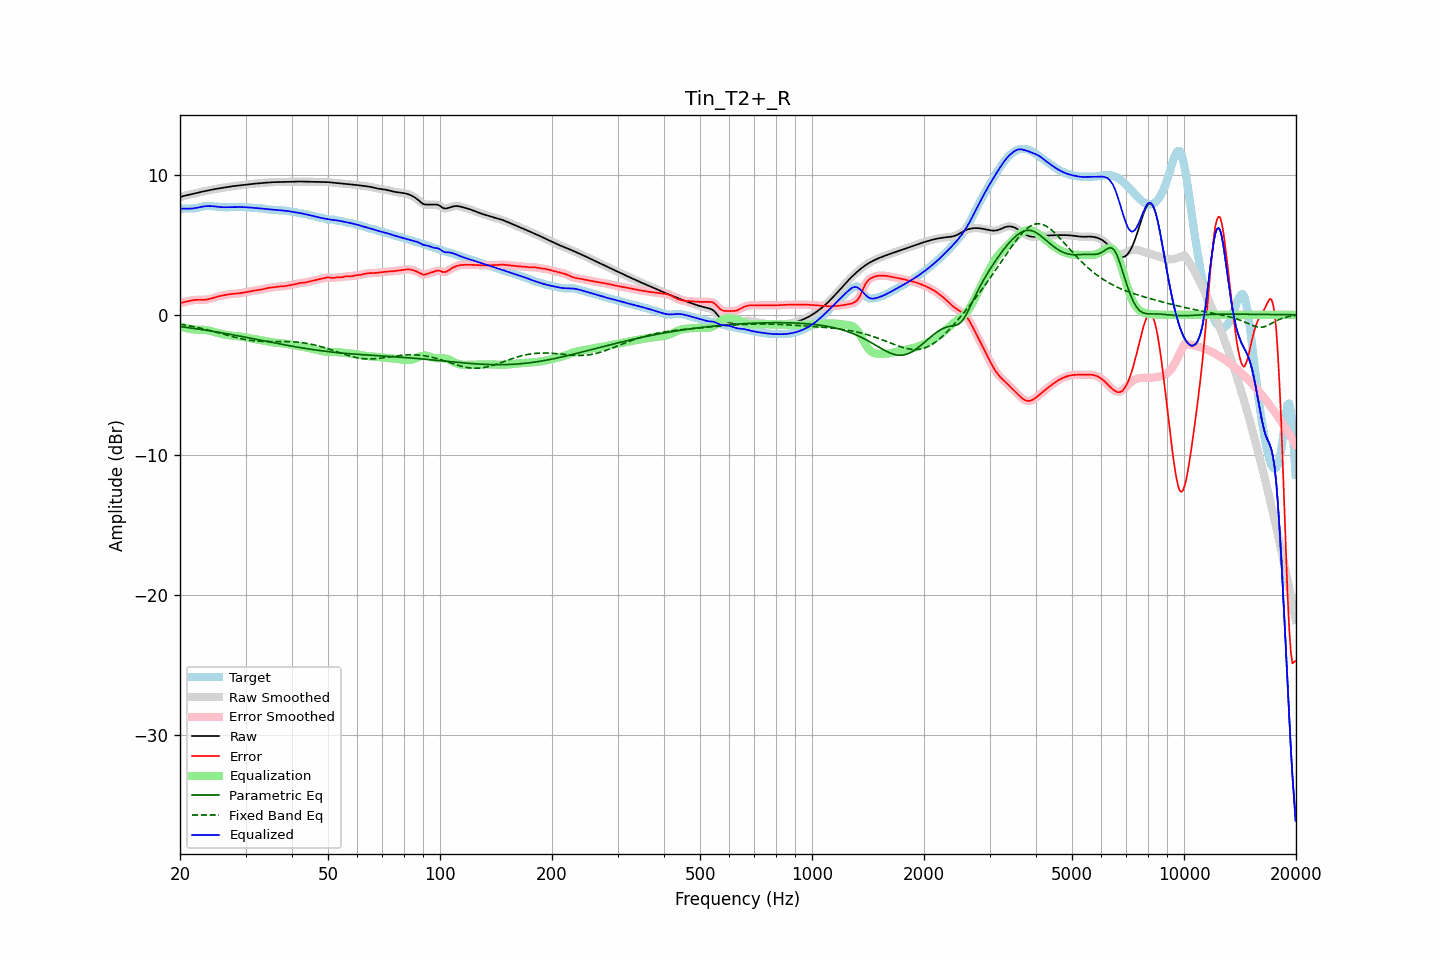

The file beside this chart, header and first rows:
frequency, raw, error, smoothed, error_smoothed, equalization, parametric_eq, fixed_band_eq, equalized_raw, equalized_smoothed, target
20.00, 8.40, 0.84, 8.40, 0.84, -0.83, -0.84, -0.67, 7.58, 7.58, 7.57
20.20, 8.44, 0.86, 8.44, 0.86, -0.86, -0.85, -0.69, 7.58, 7.58, 7.58
20.40, 8.48, 0.89, 8.48, 0.89, -0.90, -0.87, -0.71, 7.58, 7.58, 7.58
20.61, 8.51, 0.92, 8.51, 0.92, -0.93, -0.88, -0.73, 7.58, 7.58, 7.59
20.81, 8.53, 0.95, 8.53, 0.95, -0.95, -0.90, -0.75, 7.58, 7.58, 7.59
21.02, 8.56, 0.97, 8.56, 0.97, -0.98, -0.91, -0.77, 7.58, 7.58, 7.59
21.23, 8.58, 1.00, 8.58, 1.00, -1.00, -0.93, -0.79, 7.58, 7.58, 7.58
21.44, 8.61, 1.02, 8.61, 1.02, -1.02, -0.94, -0.81, 7.59, 7.59, 7.59
21.66, 8.64, 1.04, 8.64, 1.04, -1.04, -0.96, -0.83, 7.60, 7.60, 7.59
21.87, 8.66, 1.06, 8.66, 1.06, -1.05, -0.98, -0.86, 7.61, 7.61, 7.60
22.09, 8.69, 1.07, 8.69, 1.07, -1.06, -0.99, -0.88, 7.63, 7.63, 7.62
22.31, 8.72, 1.07, 8.72, 1.07, -1.06, -1.01, -0.91, 7.66, 7.66, 7.65
22.54, 8.75, 1.07, 8.75, 1.07, -1.07, -1.03, -0.93, 7.68, 7.68, 7.68
22.76, 8.77, 1.07, 8.77, 1.07, -1.07, -1.05, -0.96, 7.71, 7.71, 7.71
22.99, 8.80, 1.06, 8.80, 1.07, -1.07, -1.06, -0.99, 7.73, 7.73, 7.73
23.22, 8.82, 1.07, 8.82, 1.07, -1.08, -1.08, -1.01, 7.74, 7.74, 7.75
23.45, 8.85, 1.08, 8.85, 1.08, -1.09, -1.10, -1.04, 7.76, 7.76, 7.77
23.69, 8.87, 1.10, 8.87, 1.10, -1.11, -1.12, -1.07, 7.76, 7.76, 7.77
23.92, 8.89, 1.12, 8.89, 1.12, -1.13, -1.13, -1.10, 7.77, 7.77, 7.77
24.16, 8.92, 1.15, 8.92, 1.15, -1.15, -1.15, -1.13, 7.76, 7.76, 7.77
24.40, 8.94, 1.19, 8.94, 1.19, -1.19, -1.17, -1.16, 7.76, 7.76, 7.75
24.65, 8.96, 1.22, 8.96, 1.22, -1.22, -1.19, -1.19, 7.75, 7.75, 7.74
24.89, 8.98, 1.26, 8.98, 1.26, -1.25, -1.21, -1.22, 7.73, 7.73, 7.73
25.14, 9.00, 1.29, 9.00, 1.29, -1.28, -1.23, -1.25, 7.72, 7.72, 7.72
25.39, 9.02, 1.32, 9.02, 1.32, -1.31, -1.25, -1.29, 7.71, 7.71, 7.70
25.65, 9.04, 1.34, 9.04, 1.34, -1.34, -1.27, -1.32, 7.70, 7.70, 7.70
25.91, 9.06, 1.37, 9.06, 1.37, -1.37, -1.29, -1.35, 7.69, 7.69, 7.69
26.16, 9.08, 1.39, 9.08, 1.39, -1.40, -1.31, -1.38, 7.68, 7.68, 7.68
26.43, 9.10, 1.42, 9.10, 1.42, -1.42, -1.33, -1.41, 7.68, 7.68, 7.68
26.69, 9.12, 1.44, 9.12, 1.44, -1.44, -1.35, -1.45, 7.68, 7.68, 7.68
26.96, 9.14, 1.46, 9.14, 1.46, -1.46, -1.37, -1.48, 7.68, 7.68, 7.68
27.23, 9.16, 1.48, 9.16, 1.47, -1.47, -1.39, -1.51, 7.69, 7.69, 7.68
27.50, 9.17, 1.49, 9.17, 1.49, -1.48, -1.41, -1.54, 7.69, 7.69, 7.68
27.77, 9.19, 1.50, 9.19, 1.50, -1.50, -1.43, -1.57, 7.69, 7.69, 7.69
28.05, 9.20, 1.51, 9.20, 1.51, -1.51, -1.45, -1.60, 7.69, 7.69, 7.69
28.33, 9.21, 1.52, 9.21, 1.52, -1.52, -1.48, -1.63, 7.69, 7.69, 7.70
28.62, 9.23, 1.53, 9.23, 1.53, -1.53, -1.50, -1.66, 7.70, 7.70, 7.70
28.90, 9.24, 1.54, 9.24, 1.54, -1.54, -1.52, -1.68, 7.69, 7.69, 7.70
29.19, 9.25, 1.56, 9.25, 1.56, -1.56, -1.54, -1.71, 7.69, 7.69, 7.70
29.48, 9.27, 1.57, 9.27, 1.57, -1.58, -1.56, -1.73, 7.69, 7.69, 7.69
29.78, 9.28, 1.60, 9.28, 1.60, -1.60, -1.58, -1.75, 7.69, 7.69, 7.69
30.08, 9.30, 1.62, 9.30, 1.62, -1.62, -1.61, -1.77, 7.68, 7.68, 7.68
30.38, 9.31, 1.64, 9.31, 1.64, -1.64, -1.63, -1.79, 7.67, 7.67, 7.67
30.68, 9.33, 1.66, 9.33, 1.66, -1.66, -1.65, -1.81, 7.67, 7.67, 7.67
30.99, 9.34, 1.69, 9.34, 1.69, -1.68, -1.67, -1.83, 7.66, 7.66, 7.66
31.30, 9.35, 1.71, 9.35, 1.71, -1.70, -1.70, -1.84, 7.65, 7.65, 7.64
31.61, 9.36, 1.73, 9.36, 1.73, -1.72, -1.72, -1.86, 7.64, 7.64, 7.63
31.93, 9.37, 1.75, 9.37, 1.75, -1.74, -1.74, -1.87, 7.63, 7.63, 7.62
32.24, 9.38, 1.76, 9.38, 1.76, -1.76, -1.76, -1.88, 7.62, 7.62, 7.62
32.57, 9.39, 1.78, 9.39, 1.78, -1.78, -1.79, -1.88, 7.61, 7.61, 7.61
32.89, 9.40, 1.79, 9.40, 1.79, -1.80, -1.81, -1.89, 7.60, 7.60, 7.61
33.22, 9.41, 1.81, 9.41, 1.81, -1.82, -1.83, -1.90, 7.59, 7.59, 7.60
33.55, 9.42, 1.84, 9.42, 1.84, -1.85, -1.85, -1.90, 7.57, 7.57, 7.58
33.89, 9.43, 1.87, 9.43, 1.87, -1.87, -1.88, -1.90, 7.56, 7.56, 7.56
34.23, 9.44, 1.90, 9.44, 1.90, -1.89, -1.90, -1.91, 7.55, 7.55, 7.54
34.57, 9.45, 1.93, 9.45, 1.92, -1.91, -1.92, -1.91, 7.54, 7.54, 7.52
34.92, 9.46, 1.94, 9.46, 1.94, -1.93, -1.94, -1.91, 7.52, 7.52, 7.52
35.27, 9.46, 1.95, 9.46, 1.95, -1.95, -1.97, -1.91, 7.51, 7.51, 7.51
35.62, 9.47, 1.96, 9.47, 1.96, -1.97, -1.99, -1.91, 7.50, 7.50, 7.51
35.97, 9.47, 1.97, 9.47, 1.98, -1.98, -2.01, -1.91, 7.49, 7.49, 7.50
... 635 more rows
